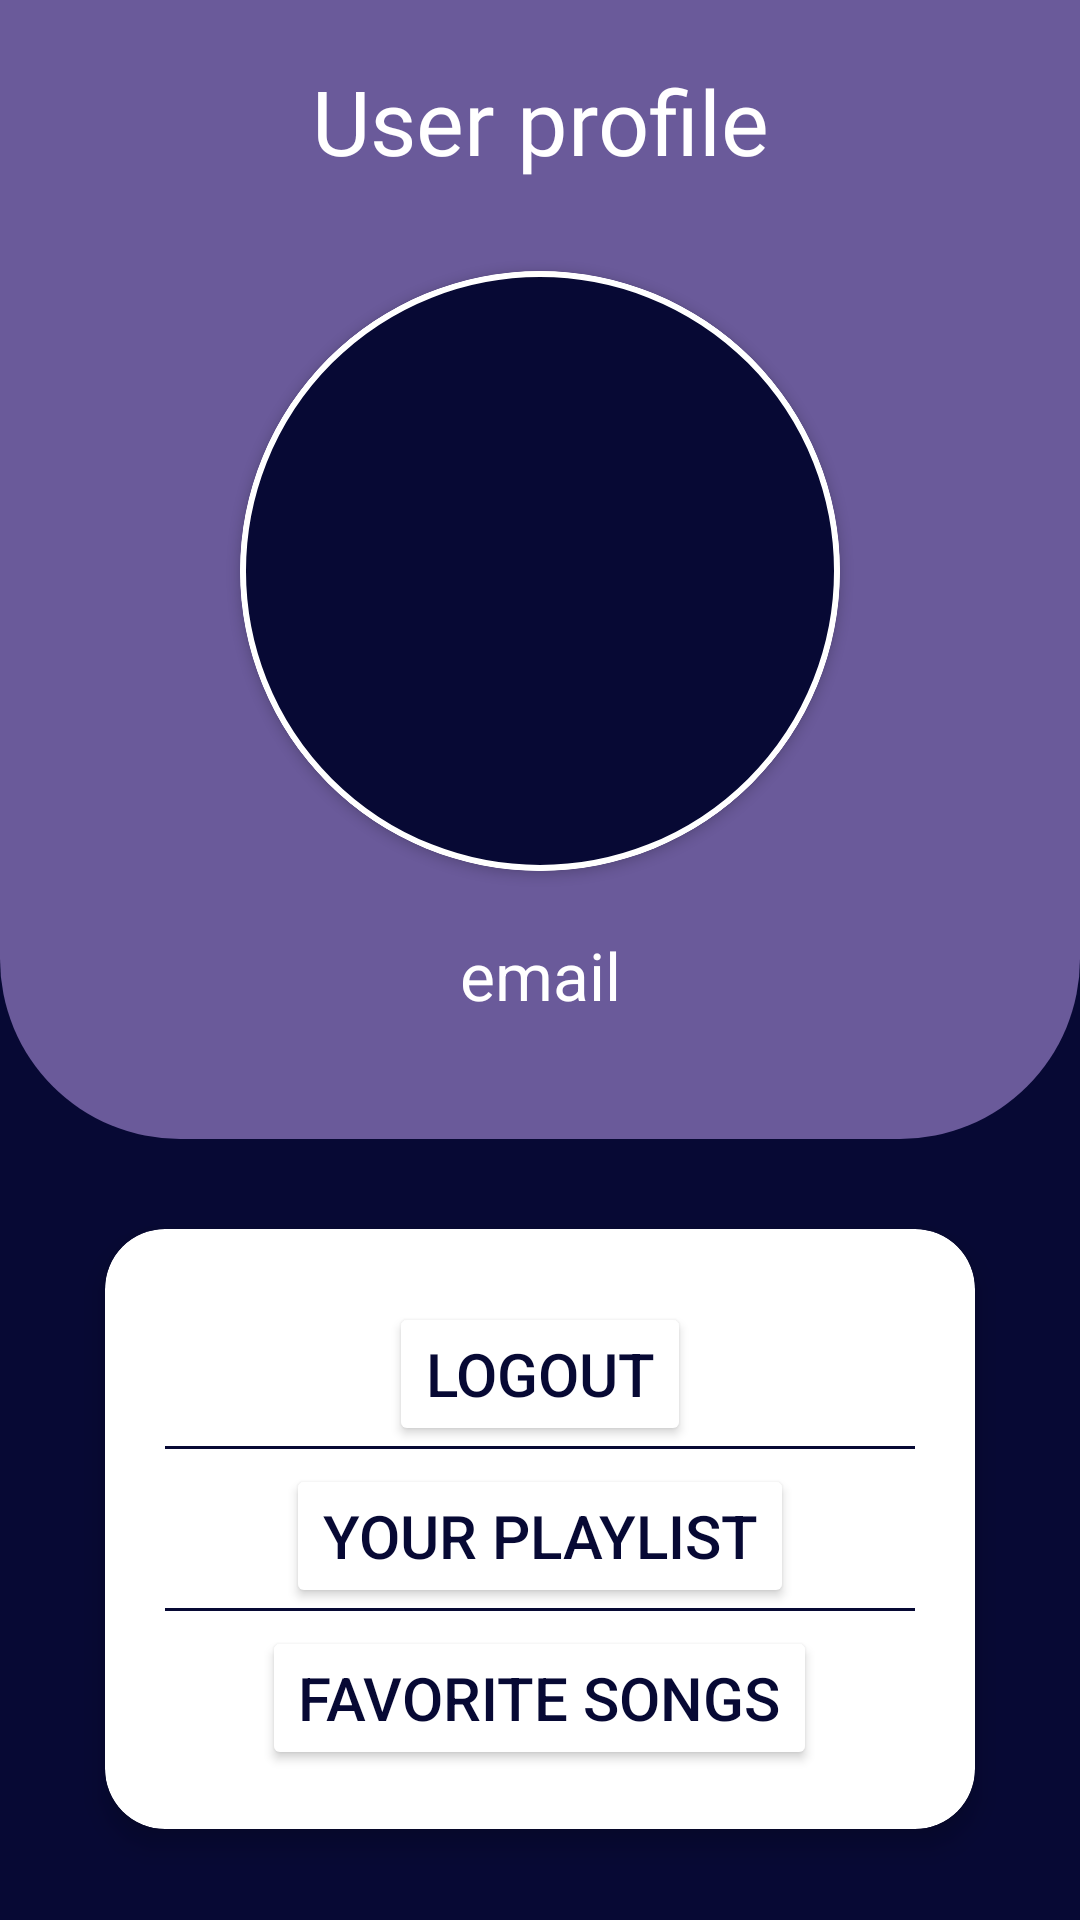

The Android layout XML behind this screen, and the referenced resources:
<!-- AndroidManifest.xml: application theme Theme.MusicPlayer_App -->
<!-- res/layout/activity_user_profile.xml -->
<?xml version="1.0" encoding="utf-8"?>
<LinearLayout xmlns:android="http://schemas.android.com/apk/res/android"
    xmlns:app="http://schemas.android.com/apk/res-auto"
    xmlns:tools="http://schemas.android.com/tools"
    android:layout_width="match_parent"
    android:layout_height="match_parent"
    android:background="@color/DarkBlue"
    android:orientation="vertical"
    tools:context=".UserProfileActivity">

    <LinearLayout
        android:layout_width="match_parent"
        android:layout_height="wrap_content"
        android:background="@drawable/curve_background"
        android:orientation="vertical">


        <TextView
            android:layout_width="match_parent"
            android:layout_height="wrap_content"
            android:text="User profile"
            android:fontFamily="@font/popinsbold"
            android:textColor="@color/white"
            android:textSize="30dp"
            android:gravity="center"
            android:layout_marginTop="20dp"/>

       <androidx.cardview.widget.CardView
           android:layout_width="wrap_content"
           android:layout_height="wrap_content"
           app:cardCornerRadius="100dp"
           android:layout_marginTop="30dp"
           android:layout_gravity="center">

           <ImageView
               android:layout_width="200dp"
               android:layout_height="200dp"
               android:background="@drawable/roundshape"
               android:id="@+id/user_img"
               android:layout_gravity="center"

               />
       </androidx.cardview.widget.CardView>



        <TextView
            android:id="@+id/user_email"
            android:layout_width="match_parent"
            android:layout_height="wrap_content"
            android:text="email"
            android:textColor="@color/white"
            android:textSize="22sp"
            android:layout_marginBottom="40dp"
            android:layout_marginTop="20dp"
            android:gravity="center"/>



    </LinearLayout>

    <LinearLayout
        android:layout_width="match_parent"
        android:layout_height="match_parent"
        android:gravity="center"
        android:padding="10dp">

        <androidx.cardview.widget.CardView
            android:layout_width="290dp"
            android:layout_height="200dp"
            app:cardElevation="5dp"
            android:layout_gravity="center"
            app:cardCornerRadius="20dp">

            <LinearLayout
                android:layout_width="match_parent"
                android:orientation="vertical"
                android:gravity="center"
                android:padding="10dp"
                android:layout_height="match_parent">

                <Button
                    android:id="@+id/btn_logout"
                    android:layout_width="wrap_content"
                    android:layout_height="wrap_content"
                    android:text="Logout"
                    android:textSize="20sp"
                    android:layout_marginTop="5dp"
                    android:textColor="@color/DarkBlue"
                    android:backgroundTint="@color/white"/>

                <View
                    android:layout_width="match_parent"
                    android:layout_height="1dp"
                    android:layout_marginHorizontal="10dp"
                    android:background="@color/DarkBlue"/>

                <Button
                    android:id="@+id/btn_playlist"
                    android:layout_width="wrap_content"
                    android:layout_height="wrap_content"
                    android:text="Your Playlist"
                    android:textSize="20sp"
                    android:layout_marginTop="5dp"
                    android:textColor="@color/DarkBlue"
                    android:backgroundTint="@color/white"/>
                <View
                    android:layout_width="match_parent"
                    android:layout_height="1dp"
                    android:layout_marginHorizontal="10dp"
                    android:background="@color/DarkBlue"/>
                <Button
                    android:id="@+id/btn_favsong"
                    android:layout_width="wrap_content"
                    android:layout_height="wrap_content"
                    android:text="Favorite songs"
                    android:textSize="20sp"
                    android:layout_marginTop="5dp"
                    android:textColor="@color/DarkBlue"
                    android:backgroundTint="@color/white"/>

            </LinearLayout>



        </androidx.cardview.widget.CardView>


    </LinearLayout>






</LinearLayout>
<!-- resources referenced by this layout -->
<resources>
  <color name="DarkBlue">#FF070934</color>
  <color name="white">#FFFFFFFF</color>
  <!-- drawable curve_background (drawable) -->
  <?xml version="1.0" encoding="utf-8"?>
  <shape android:shape="rectangle" xmlns:android="http://schemas.android.com/apk/res/android">
  
      <solid android:color="#6A5A9A"/>
      <corners android:topLeftRadius="0dp"
              android:topRightRadius="0dp"
          android:bottomLeftRadius="60dp"
          android:bottomRightRadius="60dp"/>
  </shape>
  <!-- drawable roundshape (drawable) -->
  <?xml version="1.0" encoding="utf-8"?>
  <shape android:shape="oval" xmlns:android="http://schemas.android.com/apk/res/android">
  
      <solid android:color="@color/DarkBlue"/>
      <stroke
          android:width="2dp"
          android:color="@android:color/white" />
  </shape>
  <style name="Theme.MusicPlayer_App" parent="Base.Theme.MusicPlayer_App" />
  <style name="Base.Theme.MusicPlayer_App" parent="Theme.Material3.DayNight.NoActionBar">
          
  
          <item name="android:windowFullscreen">true</item>
          
      </style>
</resources>
